Labelled photos from "landmarks", an image-classification folder in uts-25683881/Qubit. The possible labels are: correct, incorrect.

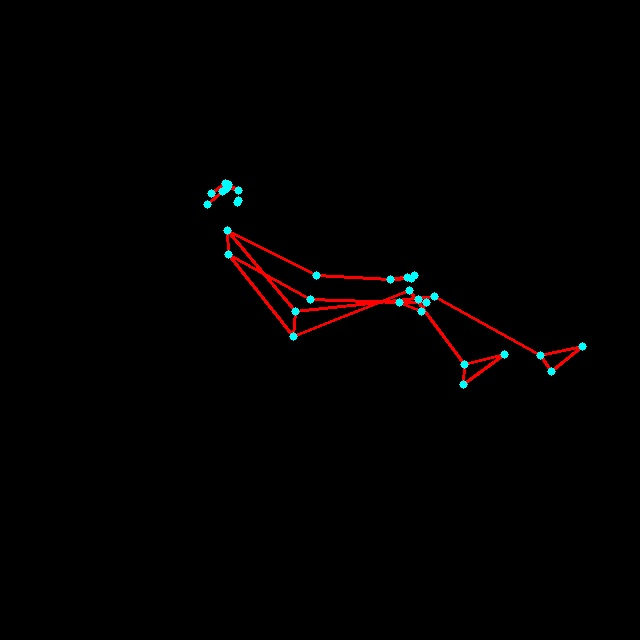
Label: incorrect

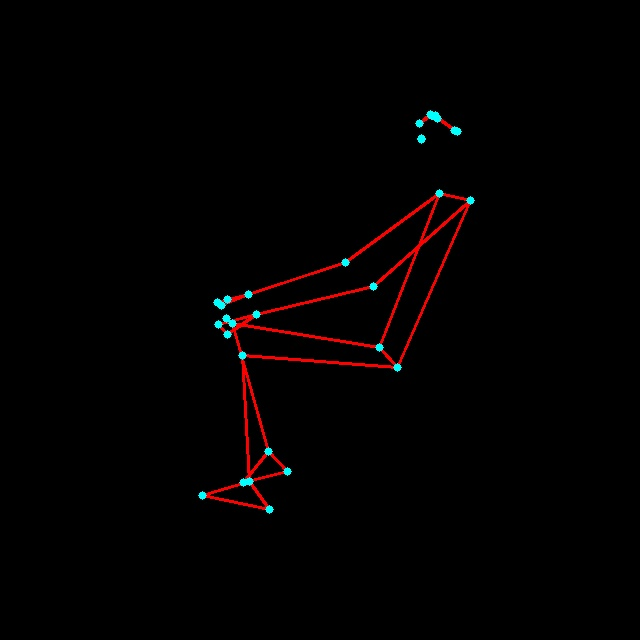
Label: correct

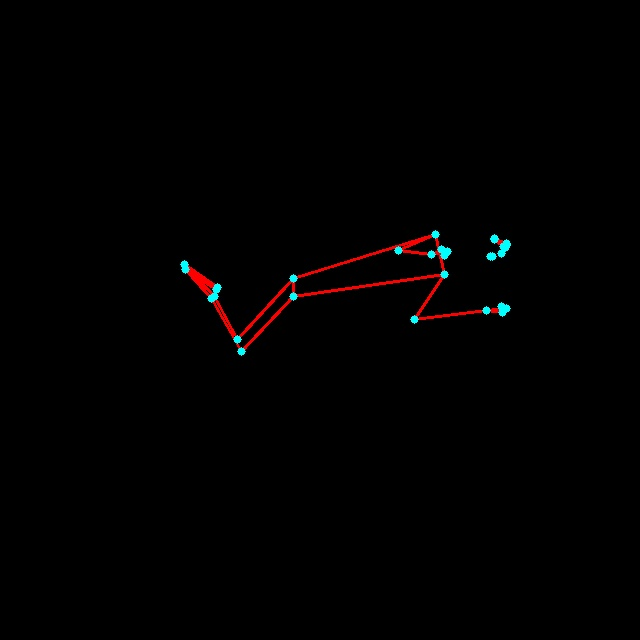
Label: incorrect

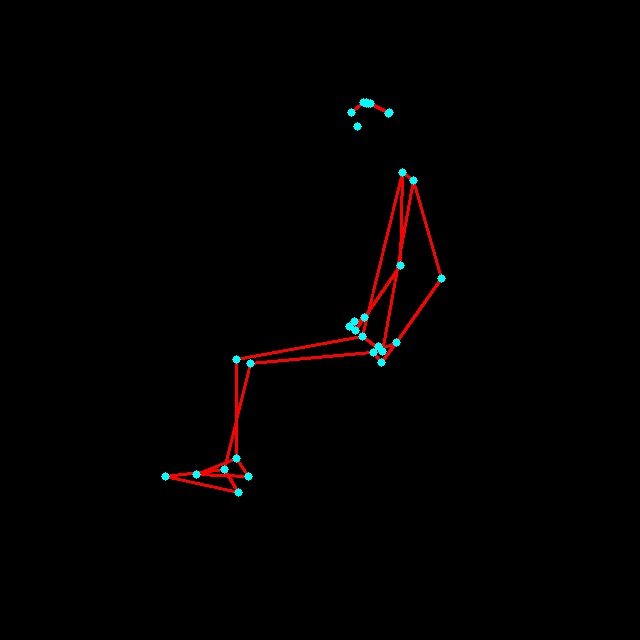
Label: correct

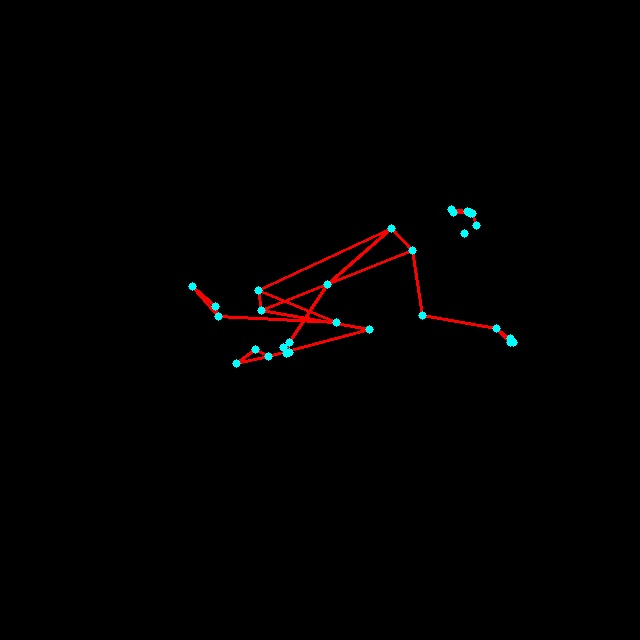
Label: incorrect

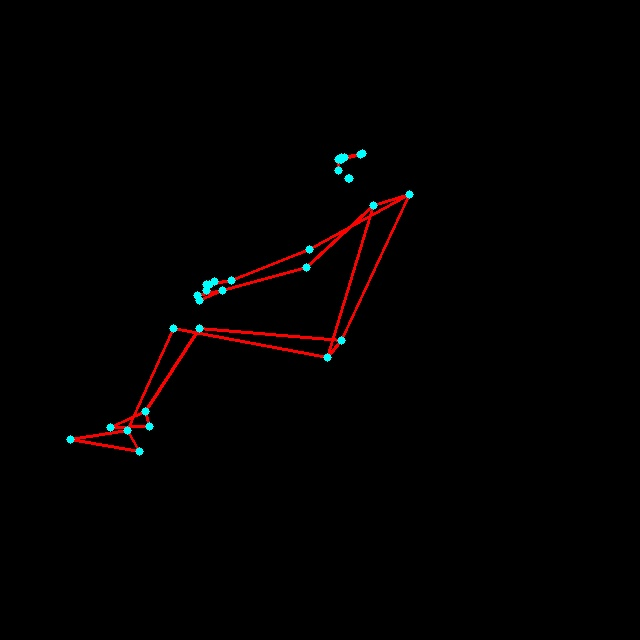
Label: correct
